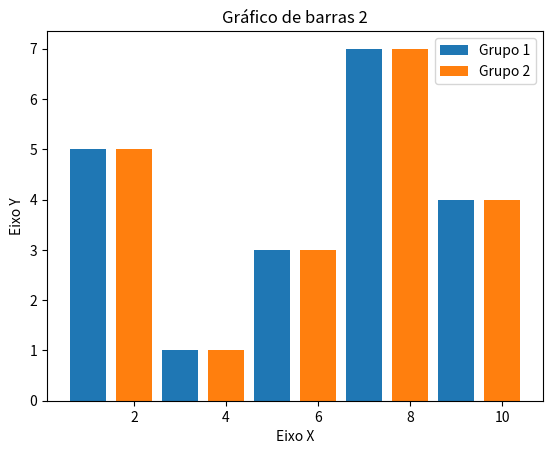

The script that saved this image:
import matplotlib.pyplot as plt 

x1 = [1, 3, 5, 7 , 9]
y1 = [2, 3, 7, 1, 0]

x2 = [2, 4, 6, 8, 10]
y2 = [5, 1, 3, 7, 4]
 
titulo = "Gráfico de barras 2"
eixox = "Eixo X"
eixoy = "Eixo Y"
#legendas
plt.title(titulo)
plt.xlabel(eixox)
plt.ylabel(eixoy)

plt.bar(x1, y2, label = "Grupo 1")
plt.bar(x2, y2, label = "Grupo 2")
plt.legend()

plt.show()
